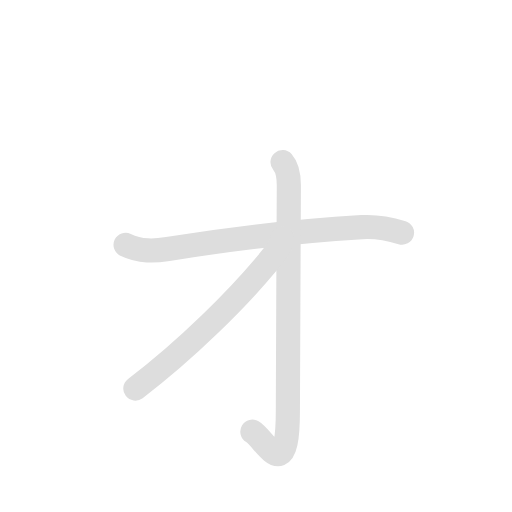
t = 0.00 s
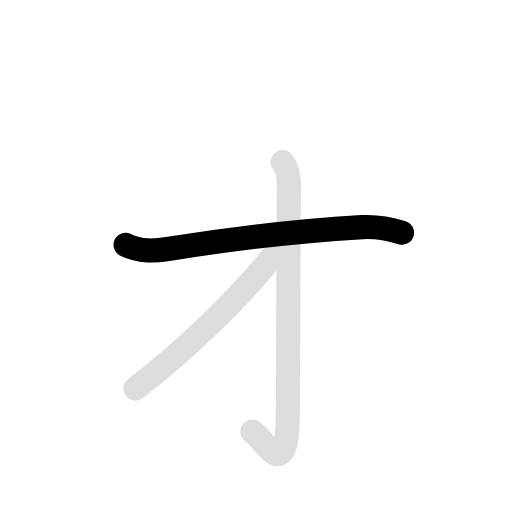
t = 0.90 s
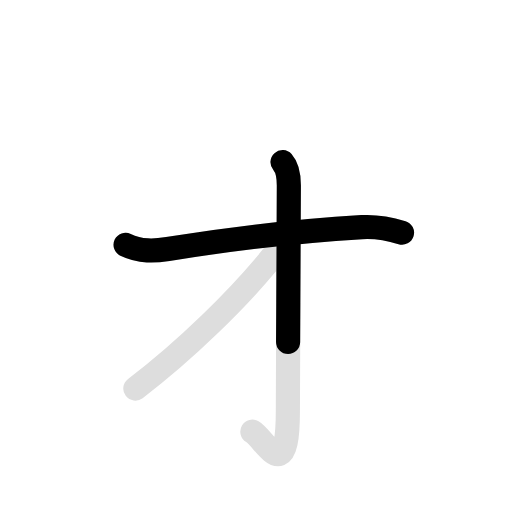
t = 1.85 s
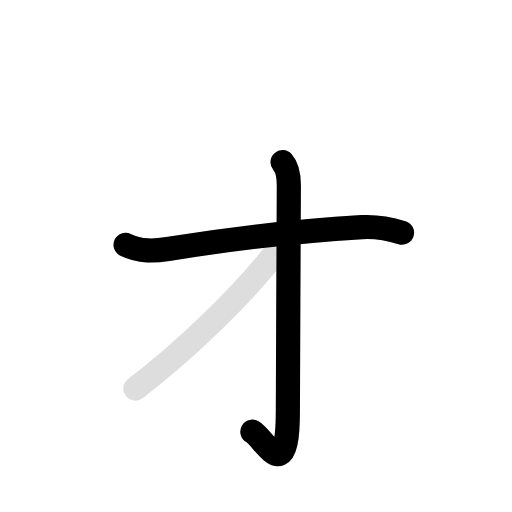
t = 2.75 s
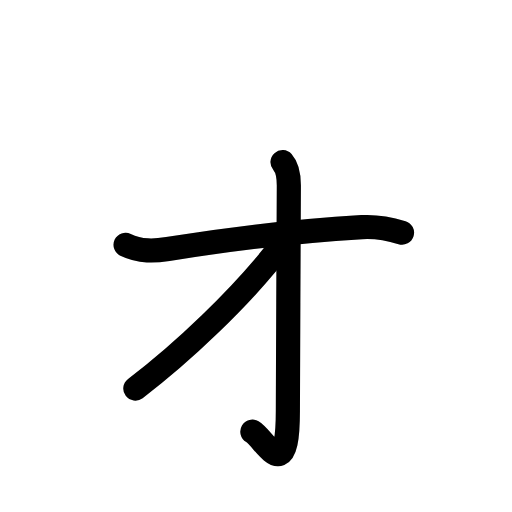
t = 3.80 s
t = 4.70 s: frame unchanged from t = 3.80 s, image omitted

The animated SVG that drew these frames (rendered in a browser with its animation timeline set to each time). Animation: 6 SMIL elements (animate=4,set=2); one cycle of 4.70 s, repeats indefinitely.

<svg id="kvg-030a9" class="kanjivg"  viewBox="0 0 106 106" width="106" height="106"  xmlns="http://www.w3.org/2000/svg" xmlns:xlink="http://www.w3.org/1999/xlink" xml:space="preserve" version="1.1" baseProfile="full"><defs><style type="text/css">path.black{fill:none;stroke:black;stroke-width:5;stroke-linecap:round;stroke-linejoin:round;}path.grey{fill:none;stroke:#ddd;stroke-width:5;stroke-linecap:round;stroke-linejoin:round;}path.stroke{fill:none;stroke:black;stroke-width:5;stroke-linecap:round;stroke-linejoin:round;}text{font-size:16px;font-family:Segoe UI Symbol,Cambria Math,DejaVu Sans,Symbola,Quivira,STIX,Code2000;-webkit-touch-callout:none;cursor:pointer;-webkit-user-select:none;-khtml-user-select:none;-moz-user-select:none;-ms-user-select:none;user-select: none;}text:hover{color:#777;}#reset{font-weight:bold;}</style><marker id="markerStart" markerWidth="8" markerHeight="8" style="overflow:visible;"><circle cx="0" cy="0" r="1.5" style="stroke:none;fill:red;fill-opacity:0.5;"/></marker><marker id="markerEnd" style="overflow:visible;"><circle cx="0" cy="0" r="0.8" style="stroke:none;fill:blue;fill-opacity:0.5;"><animate attributeName="opacity" from="1" to="0" dur="3s" repeatCount="indefinite" /></circle></marker></defs><path d="M26,50.69c3.11,1.49,6,1.3,8.75,0.86c14.32-2.3,27.34-3.76,40.17-4.53c2.65-0.16,5.05,0.14,8.31,1.15" class="grey" /><path d="M58.49,33.57c1.05,1.18,1.31,3.16,1.31,4.86c0,6.36-0.2,36.73-0.2,46.58c0,16.19-4.67,5.96-7.35,4.37" class="grey" /><path d="M58.41,49.45c0,1.29-1.31,2.87-2.88,4.77c-6.26,7.55-16.79,18.08-27.51,26.22" class="grey" /><path d="M26,50.69c3.11,1.49,6,1.3,8.75,0.86c14.32-2.3,27.34-3.76,40.17-4.53c2.65-0.16,5.05,0.14,8.31,1.15" class="stroke" stroke-dasharray="150"><animate attributeName="stroke-dashoffset" from="150" to="0" dur="1.8s" begin="0.0s" fill="freeze" /></path><path d="M58.49,33.57c1.05,1.18,1.31,3.16,1.31,4.86c0,6.36-0.2,36.73-0.2,46.58c0,16.19-4.67,5.96-7.35,4.37" class="stroke" stroke-dasharray="150"><set attributeName="opacity" to="0" dur="1.4s" /><animate attributeName="stroke-dashoffset" from="150" to="0" dur="1.8s" begin="1.4s" fill="freeze" /></path><path d="M58.41,49.45c0,1.29-1.31,2.87-2.88,4.77c-6.26,7.55-16.79,18.08-27.51,26.22" class="stroke" stroke-dasharray="150"><set attributeName="opacity" to="0" dur="2.9s" /><animate attributeName="stroke-dashoffset" from="150" to="0" dur="1.8s" begin="2.9s" fill="freeze" /></path></svg>
